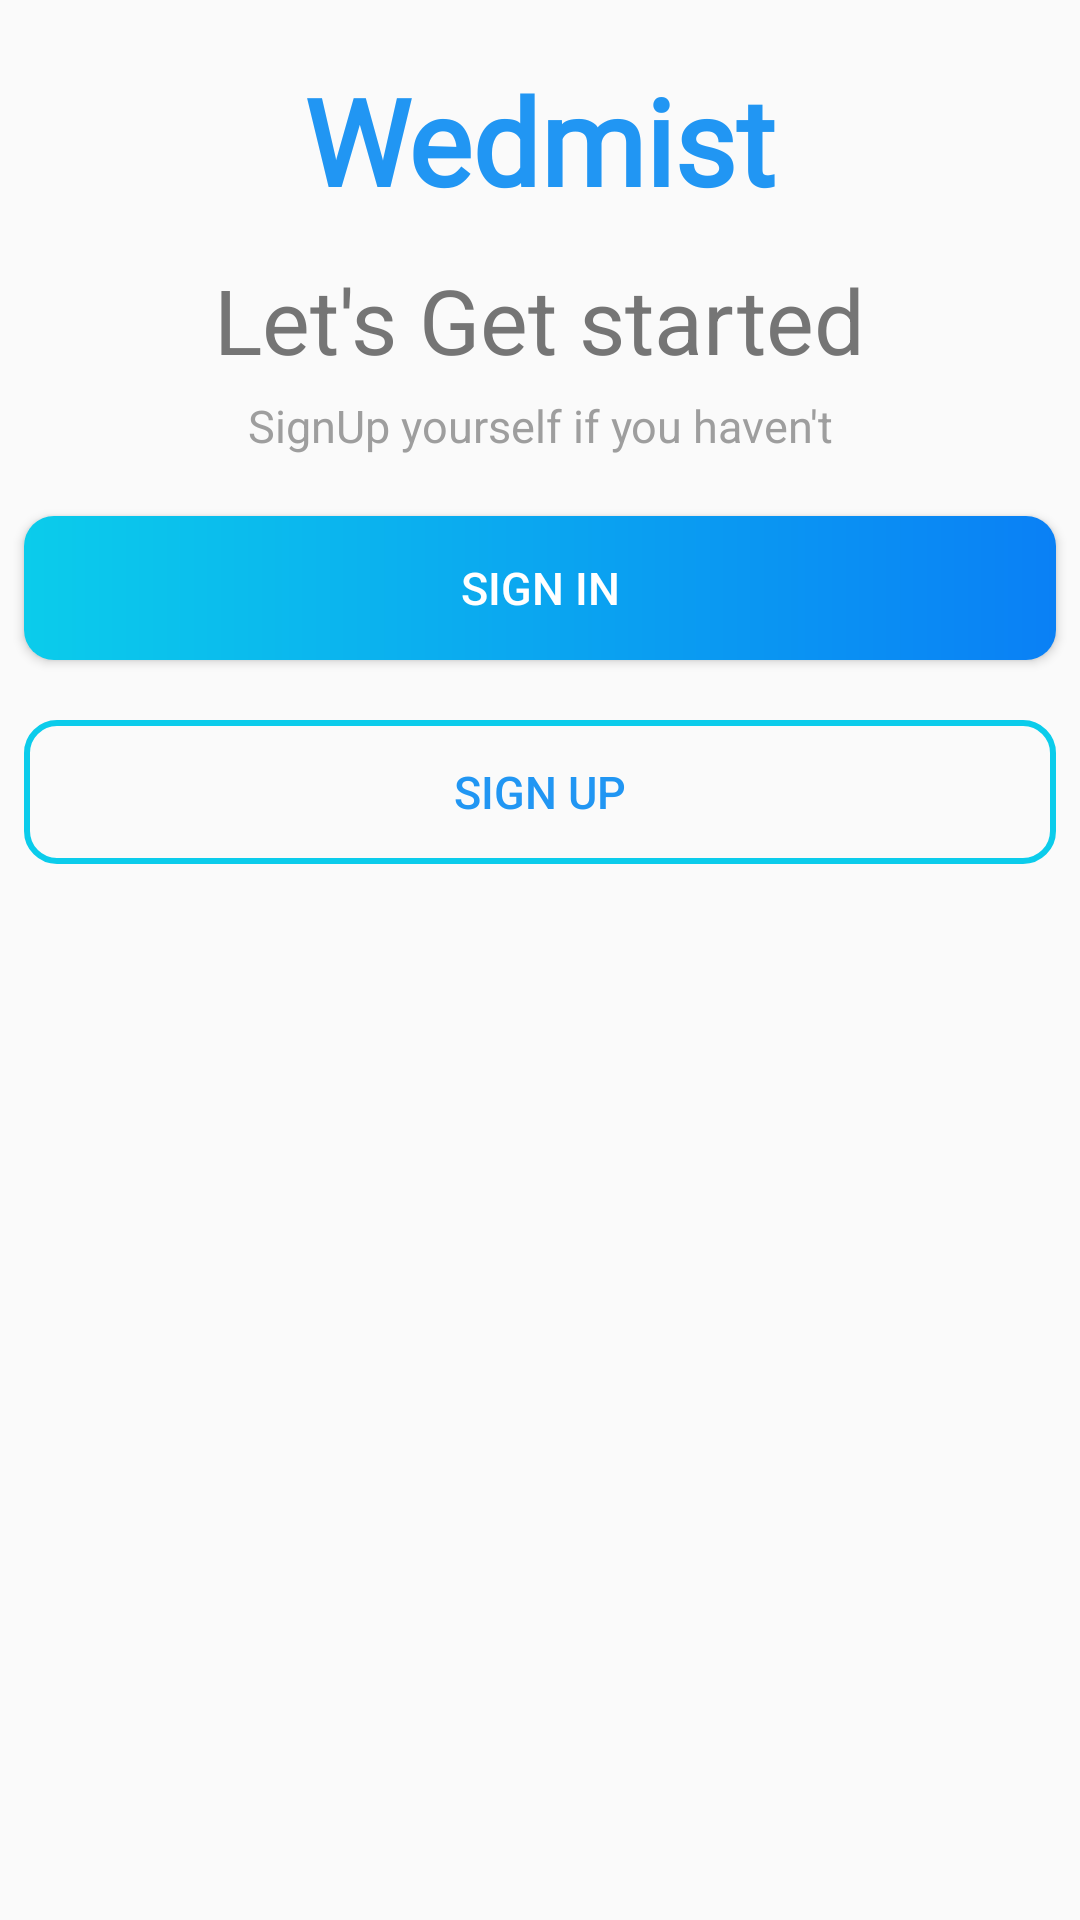

Here is an Android app screen rendered from its layout file. Give the layout XML and the strings, colors and styles it references.
<!-- AndroidManifest.xml: activity theme Theme.AppCompat.Light.NoActionBar -->
<!-- res/layout/activity_main.xml -->
<?xml version="1.0" encoding="utf-8"?>
<LinearLayout
    xmlns:android="http://schemas.android.com/apk/res/android"
    xmlns:tools="http://schemas.android.com/tools"
    android:layout_width="match_parent"
    android:layout_height="match_parent"
    android:gravity="center_horizontal"
    android:orientation="vertical"
    android:background="@drawable/intro_background"
    tools:context=".MainActivity">

    <TextView
        android:id="@+id/tv_app_name_intro"
        android:layout_width="wrap_content"
        android:layout_height="wrap_content"
        android:fontFamily="@font/weloved_freetrial"
        android:layout_marginTop="20dp"
        android:text="@string/app_name"
        android:textColor="@color/sky_blue"
        android:textSize="40sp"
        android:textStyle="bold" />

    <ImageView
        android:layout_width="wrap_content"
        android:layout_height="wrap_content"
        android:layout_marginTop="5dp"
        android:contentDescription="image_file"
        android:src="@drawable/ic_task_image" />

    <TextView
        android:layout_width="wrap_content"
        android:layout_height="wrap_content"
        android:layout_marginTop="8dp"
        android:text="@string/let_s_get_started"
        android:textColor="@color/gray_color"
        android:textSize="30sp" />


    <TextView
        android:layout_width="match_parent"
        android:layout_height="wrap_content"
        android:layout_marginStart="8dp"
        android:layout_marginTop="5dp"
        android:layout_marginEnd="8dp"
        android:gravity="center"
        android:lineSpacingExtra="5dp"
        android:text="@string/signup_yourself_if_you_haven_t"
        android:textColor="@color/light_gray"
        android:textSize="15sp" />

    <Button
        android:id="@+id/btn_sign_in_intro"
        android:layout_width="match_parent"
        android:layout_height="wrap_content"
        android:layout_gravity="center"
        android:layout_marginStart="8dp"
        android:layout_marginTop="20dp"
        android:layout_marginEnd="8dp"
        android:background="@drawable/signin_layout"
        android:foreground="?attr/selectableItemBackground"
        android:gravity="center"
        android:paddingTop="2dp"
        android:paddingBottom="2dp"
        android:text="@string/sign_in"
        android:textColor="@android:color/white"
        android:textSize="15sp" />

    <Button
        android:id="@+id/btn_sign_up_intro"
        android:layout_width="match_parent"
        android:layout_height="wrap_content"
        android:layout_gravity="center"
        android:layout_marginStart="8dp"
        android:layout_marginTop="20dp"
        android:layout_marginEnd="8dp"
        android:background="@drawable/signup_layout"
        android:foreground="?attr/selectableItemBackground"
        android:gravity="center"
        android:paddingTop="2dp"
        android:paddingBottom="2dp"
        android:text="@string/sign_up"
        android:textColor="@color/sky_blue"
        android:textSize="15sp" />


</LinearLayout>
<!-- resources referenced by this layout -->
<resources>
  <color name="gray_color">#757575</color>
  <color name="light_gray">#9E9E9E</color>
  <color name="sky_blue">#2196F3</color>
  <!-- drawable signin_layout (drawable) -->
  <?xml version="1.0" encoding="utf-8"?>
  <shape
      xmlns:android="http://schemas.android.com/apk/res/android"
      android:shape="rectangle">
  
      <gradient
          android:angle="360"
          android:startColor="#0BCCEB"
          android:endColor="#0A80F5"
          android:type="linear" />
  
      <corners
          android:radius="10dp"/>
  </shape>
  <!-- drawable signup_layout (drawable) -->
  <?xml version="1.0" encoding="utf-8"?>
  <shape xmlns:android="http://schemas.android.com/apk/res/android"
      android:shape="rectangle">
  
      <stroke
          android:color="#0BCCEB"
          android:width="2dp" />
      <corners
          android:radius="10dp"/>
  
  </shape>
  <string name="app_name">Wedmist</string>
  <string name="let_s_get_started">Let\'s Get started</string>
  <string name="sign_in">SIGN IN</string>
  <string name="sign_up">SIGN UP</string>
  <string name="signup_yourself_if_you_haven_t">SignUp yourself if you haven\'t</string>
</resources>
